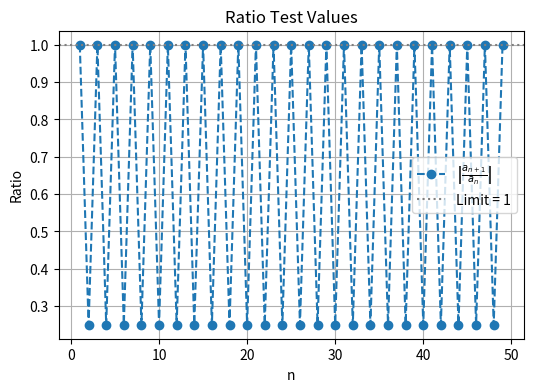
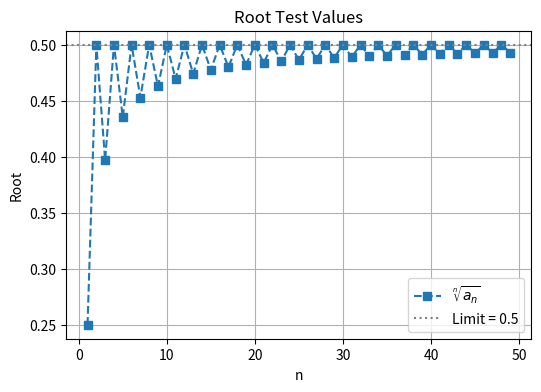
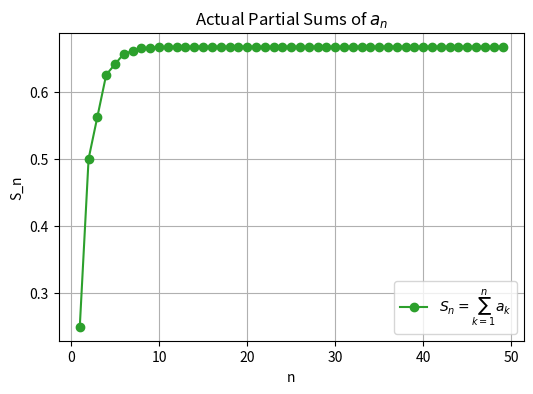

These charts were generated, in order, by the following Python code:
import os
import numpy as np
import matplotlib.pyplot as plt

def a(n):
    """
    Sequence definition:
      if n is even: a_n = 1 / 2^n
      if n is odd : a_n = 1 / 2^(n+1)
    """
    return 1 / (2**n) if n % 2 == 0 else 1 / (2**(n+1))

# Create output directory
output_dir = os.path.join("Figures", "ratio_test_vs_root_test")
os.makedirs(output_dir, exist_ok=True)

# Parameters
N = 50

# Compute Ratio test, Root test, and partial sums
ratio_values   = [abs(a(n+1) / a(n))     for n in range(1, N)]
root_values    = [a(n)**(1/n)            for n in range(1, N)]
partial_sums   = []
cum_sum = 0.0
for n in range(1, N):
    cum_sum += a(n)
    partial_sums.append(cum_sum)

# 1) Ratio Test Figure
plt.figure(figsize=(6,4))
plt.plot(range(1, N), ratio_values, 'o--', label=r"$\left|\frac{a_{n+1}}{a_n}\right|$")
plt.axhline(1.0, color='gray', linestyle=':', label="Limit = 1")
plt.title("Ratio Test Values")
plt.xlabel("n")
plt.ylabel("Ratio")
plt.legend()
plt.grid(True)
ratio_path = os.path.join(output_dir, "ratio_test.png")
plt.savefig(ratio_path, dpi=300)

# 2) Root Test Figure
plt.figure(figsize=(6,4))
plt.plot(range(1, N), root_values, 's--', label=r"$\sqrt[n]{a_n}$")
plt.axhline(0.5, color='gray', linestyle=':', label="Limit = 0.5")
plt.title("Root Test Values")
plt.xlabel("n")
plt.ylabel("Root")
plt.legend()
plt.grid(True)
root_path = os.path.join(output_dir, "root_test.png")
plt.savefig(root_path, dpi=300)

# 3) Actual Partial Sums Figure
plt.figure(figsize=(6,4))
plt.plot(range(1, N), partial_sums, 'o-', color='tab:green', label=r"$S_n = \sum_{k=1}^n a_k$")
plt.title("Actual Partial Sums of $a_n$")
plt.xlabel("n")
plt.ylabel("S_n")
plt.legend()
plt.grid(True)
sums_path = os.path.join(output_dir, "actual_sums.png")
plt.savefig(sums_path, dpi=300)

# Optionally display all figures
plt.show()

# Print saved file paths
print("Saved ratio test figure to:", os.path.abspath(ratio_path))
print("Saved root test figure to: ", os.path.abspath(root_path))
print("Saved partial sums figure to:", os.path.abspath(sums_path))
